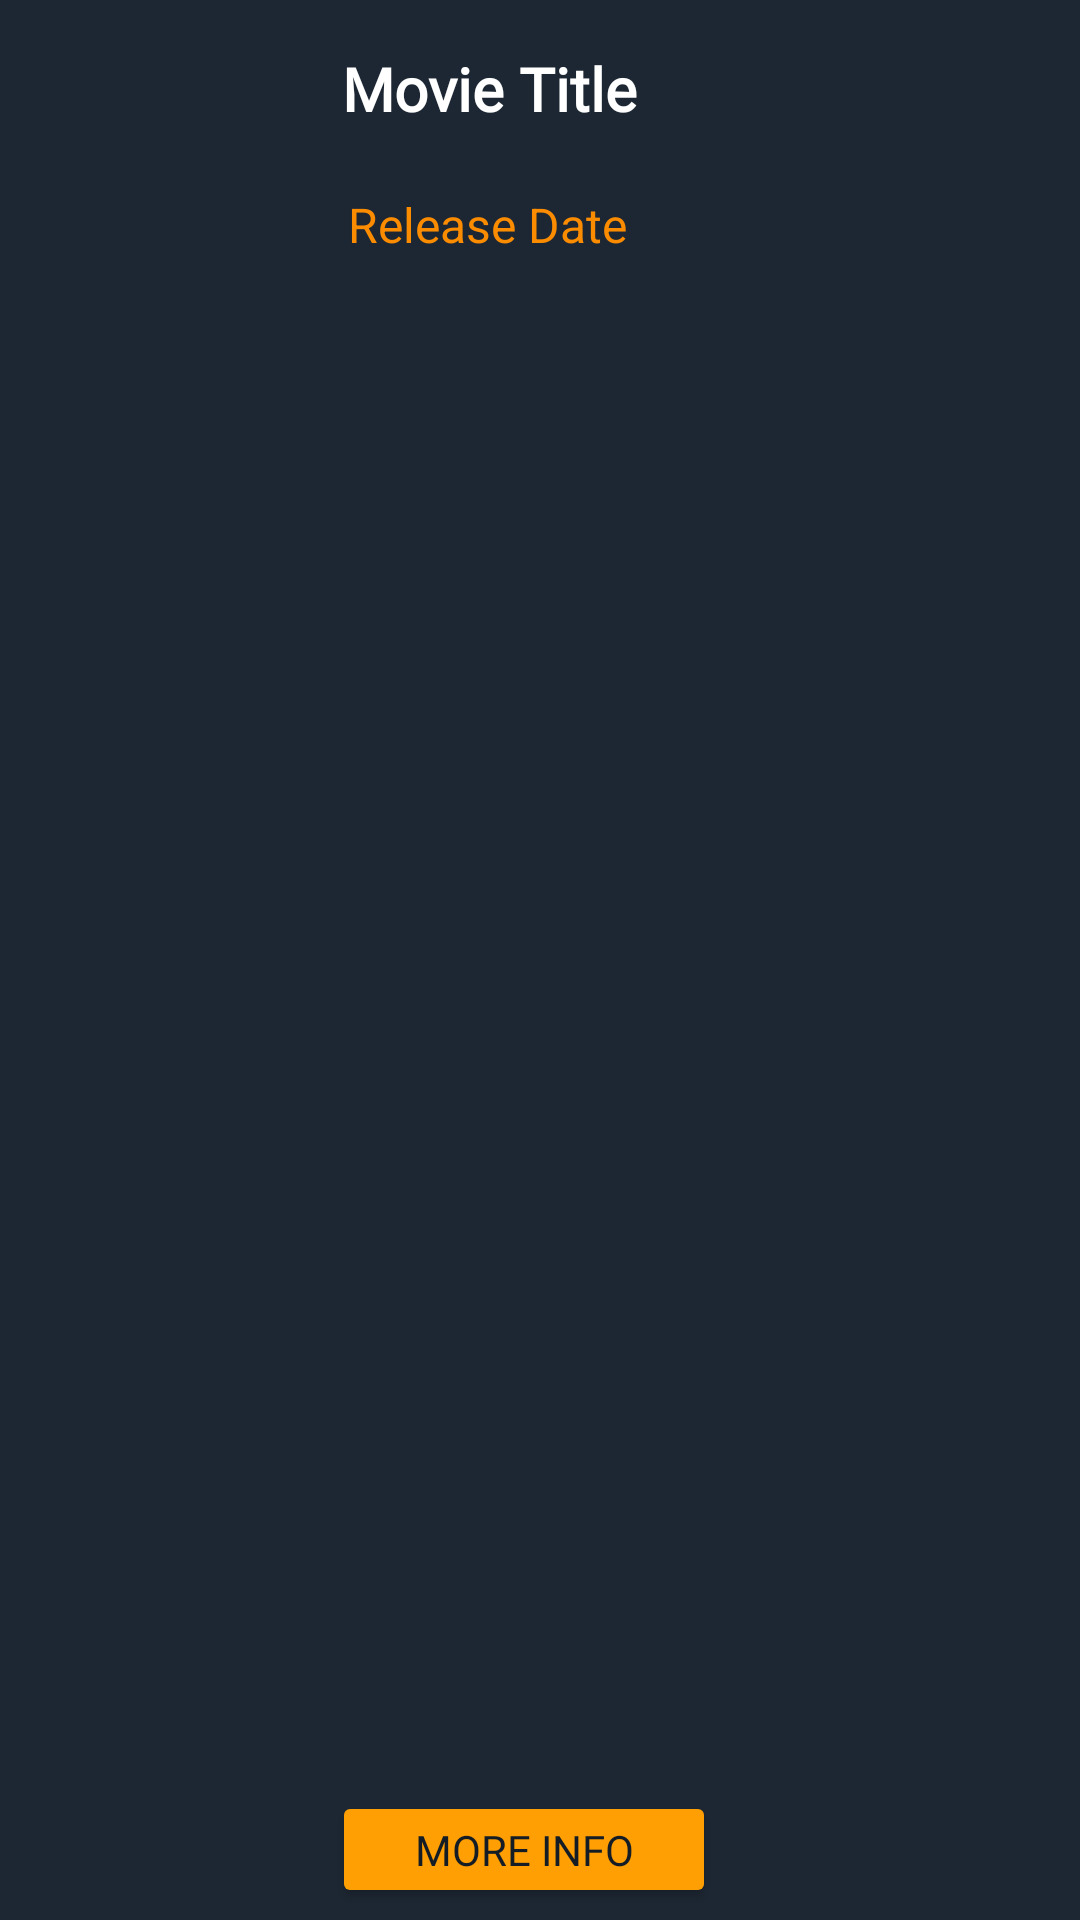

Here is an Android app screen rendered from its layout file. Give the layout XML and the strings, colors and styles it references.
<!-- AndroidManifest.xml: application theme Theme.MyChallenge -->
<!-- res/layout/movie_item.xml -->
<?xml version="1.0" encoding="utf-8"?>
<androidx.constraintlayout.widget.ConstraintLayout xmlns:android="http://schemas.android.com/apk/res/android"
    xmlns:app="http://schemas.android.com/apk/res-auto"
    xmlns:tools="http://schemas.android.com/tools"
    android:id="@+id/movie_poster"
    android:layout_width="match_parent"
    android:layout_height="400px"
    android:layout_marginStart="16dp"
    android:layout_marginTop="10dp"
    android:layout_marginEnd="16dp"
    android:layout_marginBottom="10dp"
    android:background="@color/dark_grey">

    <TextView
        android:id="@+id/release_date"
        android:layout_width="212dp"
        android:layout_height="26dp"
        android:layout_marginStart="16dp"
        android:text="Release Date"
        android:textColor="#FB8C00"
        android:textSize="16sp"
        app:layout_constraintBottom_toBottomOf="parent"
        app:layout_constraintStart_toEndOf="@+id/movie_image"
        app:layout_constraintTop_toBottomOf="@+id/movie_title"
        app:layout_constraintVertical_bias="0.0" />

    <ImageView
        android:id="@+id/movie_image"
        android:layout_width="300px"
        android:layout_height="0dp"
        android:scaleType="centerCrop"
        app:layout_constraintBottom_toBottomOf="parent"
        app:layout_constraintStart_toStartOf="parent"
        app:layout_constraintTop_toTopOf="parent"
        app:layout_constraintVertical_bias="0.0"
        tools:srcCompat="@tools:sample/avatars" />

    <TextView
        android:id="@+id/movie_title"
        android:layout_width="233dp"
        android:layout_height="48dp"
        android:layout_marginTop="16dp"
        android:text="Movie Title"
        android:textColor="@color/white"
        android:textSize="20sp"
        android:textStyle="bold"
        app:layout_constraintEnd_toEndOf="parent"
        app:layout_constraintHorizontal_bias="0.515"
        app:layout_constraintStart_toEndOf="@+id/movie_image"
        app:layout_constraintTop_toTopOf="parent"
        android:fontFamily="@font/robotoregular"/>

    <Button
        android:id="@+id/moreInfoButton"
        android:layout_width="128dp"
        android:layout_height="39dp"
        android:layout_marginBottom="4dp"
        android:text="More info"
        app:layout_constraintBottom_toBottomOf="parent"
        app:layout_constraintEnd_toEndOf="parent"
        app:layout_constraintHorizontal_bias="0.08"
        app:layout_constraintStart_toEndOf="@+id/movie_image"
        android:backgroundTint="@color/bottoms"
        android:textColor="@color/palette_black"
        android:fontFamily="@font/interregular"
        android:textSize="14sp"/>
</androidx.constraintlayout.widget.ConstraintLayout>
<!-- resources referenced by this layout -->
<resources>
  <color name="bottoms">#FF9F03</color>
  <color name="dark_grey">#1D2733</color>
  <color name="palette_black">#141C25</color>
  <color name="white">#FFFFFF</color>
  <style name="Theme.MyChallenge" parent="Theme.MaterialComponents.DayNight.NoActionBar">
          
          <item name="colorPrimary">@color/palette_black</item>
          <item name="colorPrimaryVariant">@color/dark_grey</item>
          <item name="colorOnPrimary">@color/white</item>
          
          <item name="colorSecondary">@color/palette_black</item>
          <item name="colorSecondaryVariant">@color/dark_grey</item>
          <item name="colorOnSecondary">@color/white</item>
          
          <item name="android:statusBarColor" tools:targetApi="l">?attr/colorPrimaryVariant</item>
          
      </style>
</resources>
